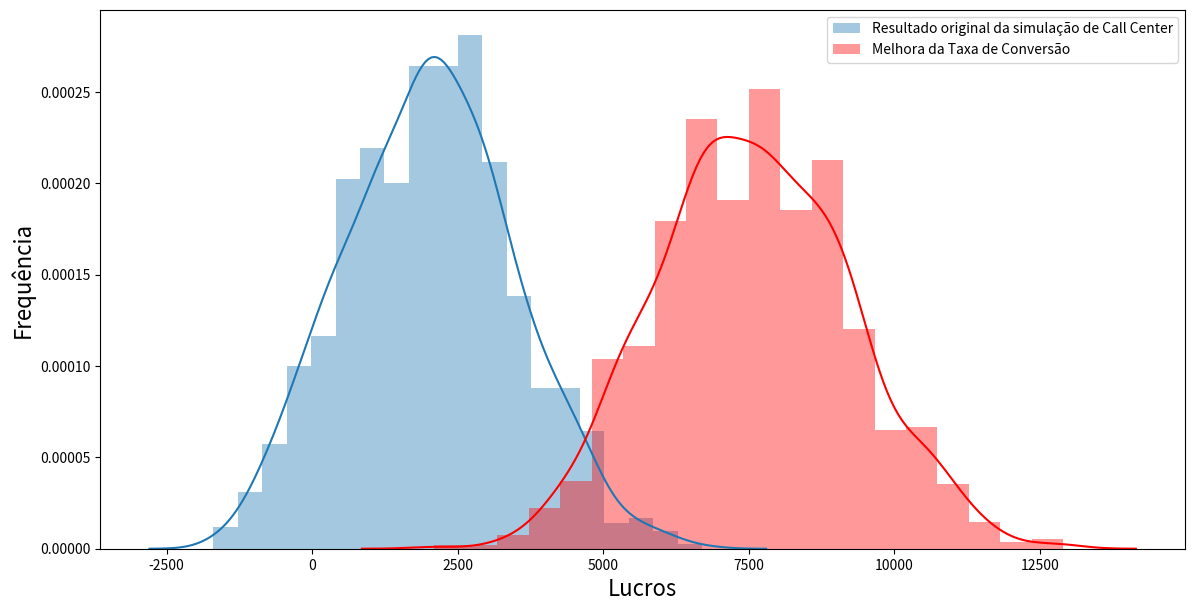

Write the Python code that produced this figure.
# Bibliotecas
import numpy as np
import matplotlib.pyplot as plt
import seaborn as sns

# Simulação do Call Center
# Number de empregados
employees = 100
# Custo por empregado
wage = 200
# Número independente de chamadas por empregado
n = 50
# Probability de sucesso de cada Chamada
p = 0.04
# Receita por chamada
revenue = 100
# variável aleatória binomial do problema
conversions = np.random.binomial(n, p, size=employees)
# Print some key metrics of our call center
print('Conversão média por empregado: ' + str(round(np.mean(conversions), 2)))
print('Desvio-padrão da conversão por empregado: ' + str(round(np.std(conversions), 2)))
print('Total de conversões: ' + str(np.sum(conversions)))
print('Total de receitas: ' + str(np.sum(conversions)*revenue))
print('Custo Total: ' + str(employees*wage))
print('Lucro: ' + str(np.sum(conversions)*revenue - employees*wage))

# Call Center Simulation (Higher Conversion Rate)
# Number of employees to simulate
employees = 100
# Cost per employee
wage = 200
# Number of independent calls per employee
n = 55
# Probability of success for each call
p = 0.05
p_1 = 0.04
# Revenue per call
revenue = 100
# Binomial random variables of call center employees
conversions_up = np.random.binomial(n, p, size=employees)
# Simulate 1,000 days for our call center
# Number of days to simulate
sims = 1000
sim_conversions_up = [np.sum(np.random.binomial(n, p, size=employees)) for i in range(sims)]
sim_conversions = [np.sum(np.random.binomial(n, p_1, size=employees)) for i in range(sims)]
sim_profits_up = np.array(sim_conversions_up)*revenue - employees*wage
sim_profits = np.array(sim_conversions)*revenue - employees*wage
# Plot and save the results as a histogram
fig, ax = plt.subplots(figsize=(14,7))
ax = sns.distplot(sim_profits, bins=20, label='Resultado original da simulação de Call Center')
ax = sns.distplot(sim_profits_up, bins=20, label='Melhora da Taxa de Conversão', color='red')
ax.set_xlabel("Lucros",fontsize=16)
ax.set_ylabel("Frequência",fontsize=16)
plt.legend()